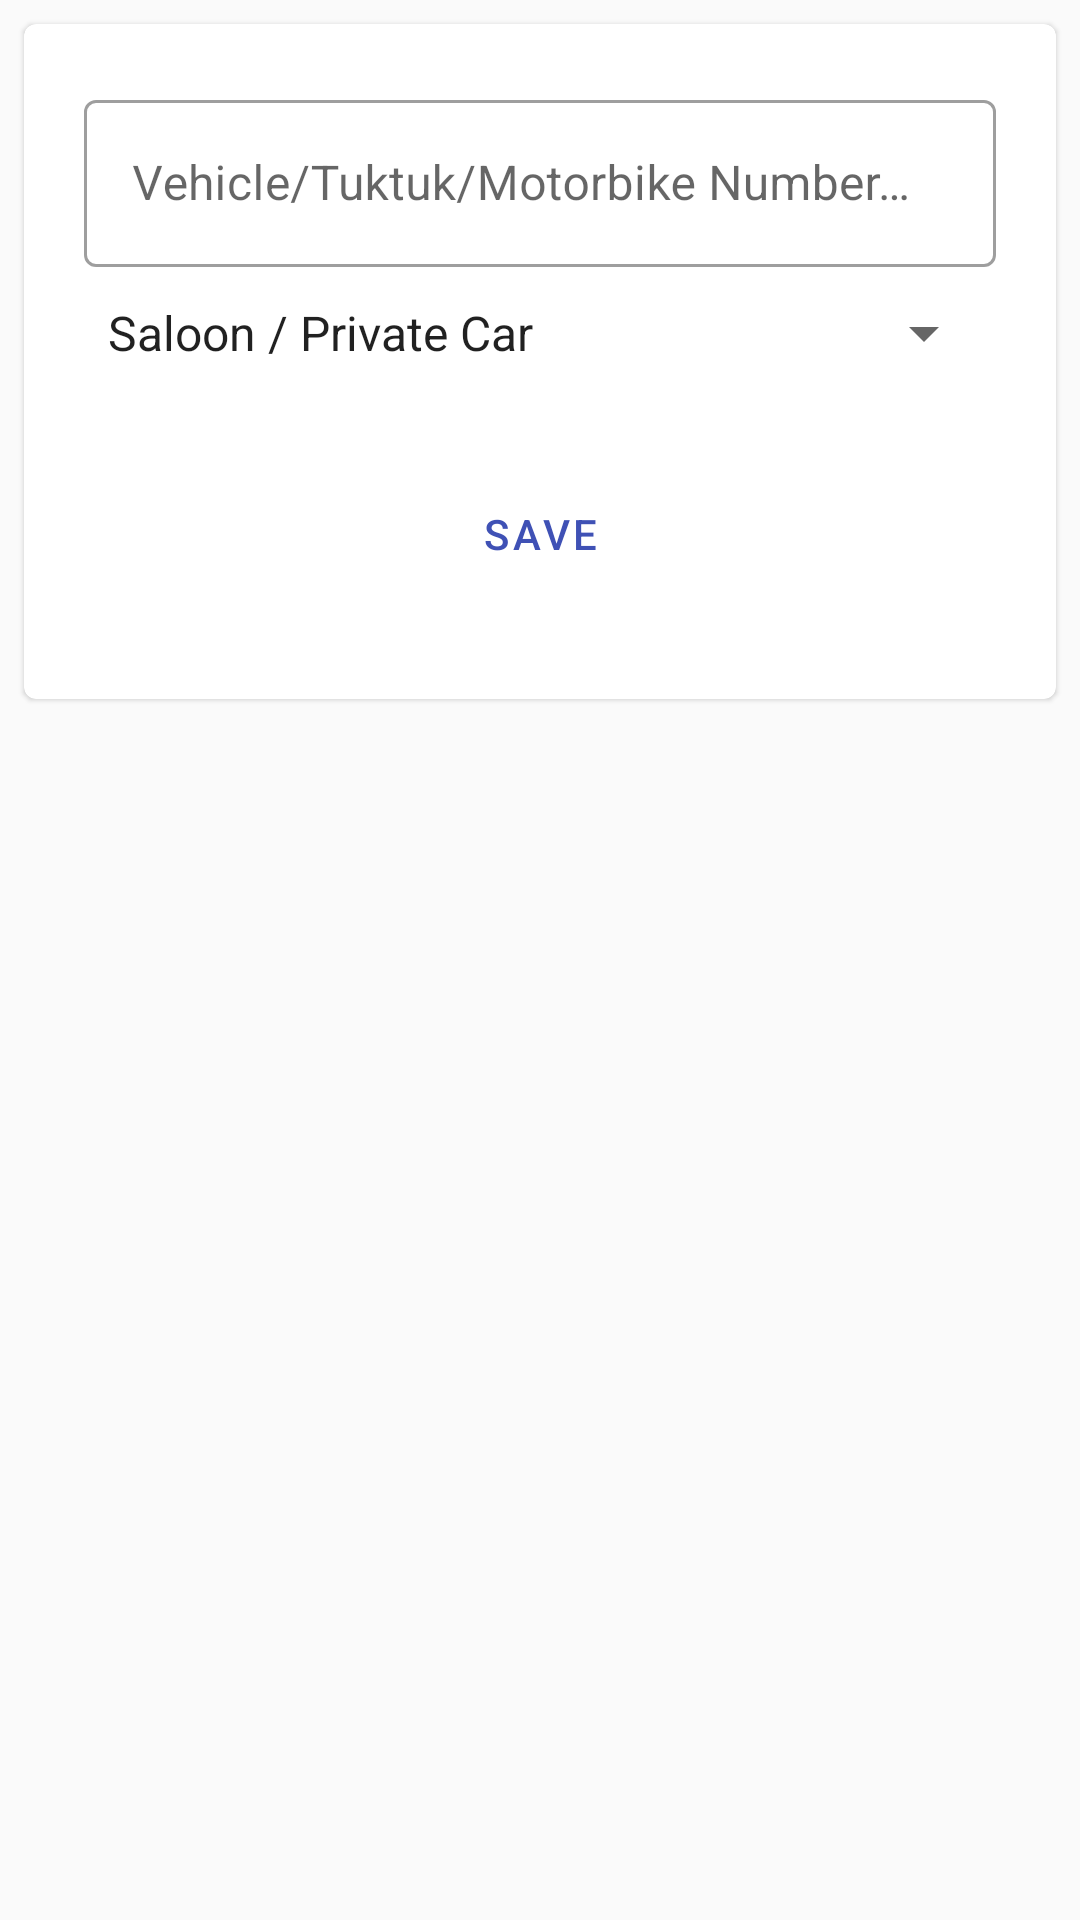

Produce the Android XML layout that renders to this screen, including the resource entries it uses.
<!-- AndroidManifest.xml: application theme AppTheme -->
<!-- res/layout/activity_manage_my_car.xml -->
<?xml version="1.0" encoding="utf-8"?>
<LinearLayout xmlns:android="http://schemas.android.com/apk/res/android"
    xmlns:app="http://schemas.android.com/apk/res-auto"
    xmlns:tools="http://schemas.android.com/tools"
    android:layout_width="match_parent"
    android:layout_height="match_parent"
    android:orientation="vertical"
    tools:context=".ManageMyCarActivity">

    <com.google.android.material.card.MaterialCardView
        android:layout_width="match_parent"
        android:layout_height="wrap_content"
        android:layout_marginLeft="@dimen/mtrl_card_spacing"
        android:layout_marginTop="@dimen/mtrl_card_spacing"
        android:layout_marginRight="@dimen/mtrl_card_spacing"
        android:minHeight="200dp">
        <LinearLayout
            android:layout_width="match_parent"
            android:layout_height="wrap_content"
            android:orientation="vertical"
            android:padding="20dp">

            <com.google.android.material.textfield.TextInputLayout
                style="@style/Widget.MaterialComponents.TextInputLayout.OutlinedBox"
                android:layout_width="match_parent"
                android:layout_height="wrap_content"
                android:layout_marginBottom="10dp">

                <EditText
                    android:id="@+id/input_vehicle_number_plate"
                    android:layout_width="match_parent"
                    android:layout_height="wrap_content"
                    android:hint="@string/vehicle_tuktuk_motorbike_number_plate" />
            </com.google.android.material.textfield.TextInputLayout>

            <Spinner
                android:id="@+id/spinner_vehicle_types"
                android:layout_width="match_parent"
                android:layout_height="match_parent"
                android:dropDownWidth="match_parent"
                android:entries="@array/mombasa_vehicle_type"
                android:layout_marginBottom="20dp"
                android:visibility="visible" />

            <com.google.android.material.button.MaterialButton
                android:id="@+id/btn_add_vehicle"
                style="@style/Widget.MaterialComponents.Button.OutlinedButton"
                android:layout_width="match_parent"
                android:layout_height="70dp"
                android:text="Save"
                android:textColor="@color/colorPrimary"
                app:backgroundTint="#00FFB13B"
                app:strokeColor="#8BC34A" />
        </LinearLayout>
    </com.google.android.material.card.MaterialCardView>
</LinearLayout>
<!-- resources referenced by this layout -->
<resources>
  <string-array name="mombasa_vehicle_type">
          <item>Saloon / Private Car</item>
          <item>Lories 5-9.9 Tonnes</item>
          <item>Truck</item>
          <item>Canter Pick-up 2.0 - 4.9 Tonnes</item>
          <item>Tuktuk</item>
      </string-array>
  <color name="colorPrimary">#3F51B5</color>
  <string name="vehicle_tuktuk_motorbike_number_plate">Vehicle/Tuktuk/Motorbike Number Plate</string>
  <style name="Widget.MaterialComponents.Button.OutlinedButton" parent="Widget.MaterialComponents.Button.TextButton">
          <item name="android:paddingLeft">@dimen/mtrl_btn_padding_left</item>
          <item name="android:paddingRight">@dimen/mtrl_btn_padding_right</item>
          <item name="strokeColor">@color/mtrl_btn_stroke_color_selector</item>
          <item name="strokeWidth">@dimen/mtrl_btn_stroke_size</item>
      </style>
  <style name="AppTheme" parent="Theme.MaterialComponents.Light">
          <item name="colorPrimary">#FFFFFF</item>
          <item name="colorSecondary">#2962FF</item>
          <item name="colorError">#F44336</item>
          <item name="android:colorBackground">@color/background</item>
      </style>
  <style name="Widget.MaterialComponents.Button.TextButton" parent="Widget.MaterialComponents.Button.UnelevatedButton">
          <item name="android:textColor">@color/mtrl_text_btn_text_color_selector</item>
          <item name="android:paddingLeft">@dimen/mtrl_btn_text_btn_padding_left</item>
          <item name="android:paddingRight">@dimen/mtrl_btn_text_btn_padding_right</item>
          <item name="iconTint">@color/mtrl_text_btn_text_color_selector</item>
          <item name="iconPadding">@dimen/mtrl_btn_text_btn_icon_padding</item>
          <item name="rippleColor">@color/mtrl_btn_text_btn_ripple_color</item>
      </style>
  <color name="background">#FAFAFA</color>
  <style name="Widget.MaterialComponents.Button.UnelevatedButton">
          <item name="android:stateListAnimator" tools:ignore="NewApi">
              @animator/mtrl_btn_unelevated_state_list_anim
          </item>
          <item name="elevation">0dp</item>
      </style>
</resources>
